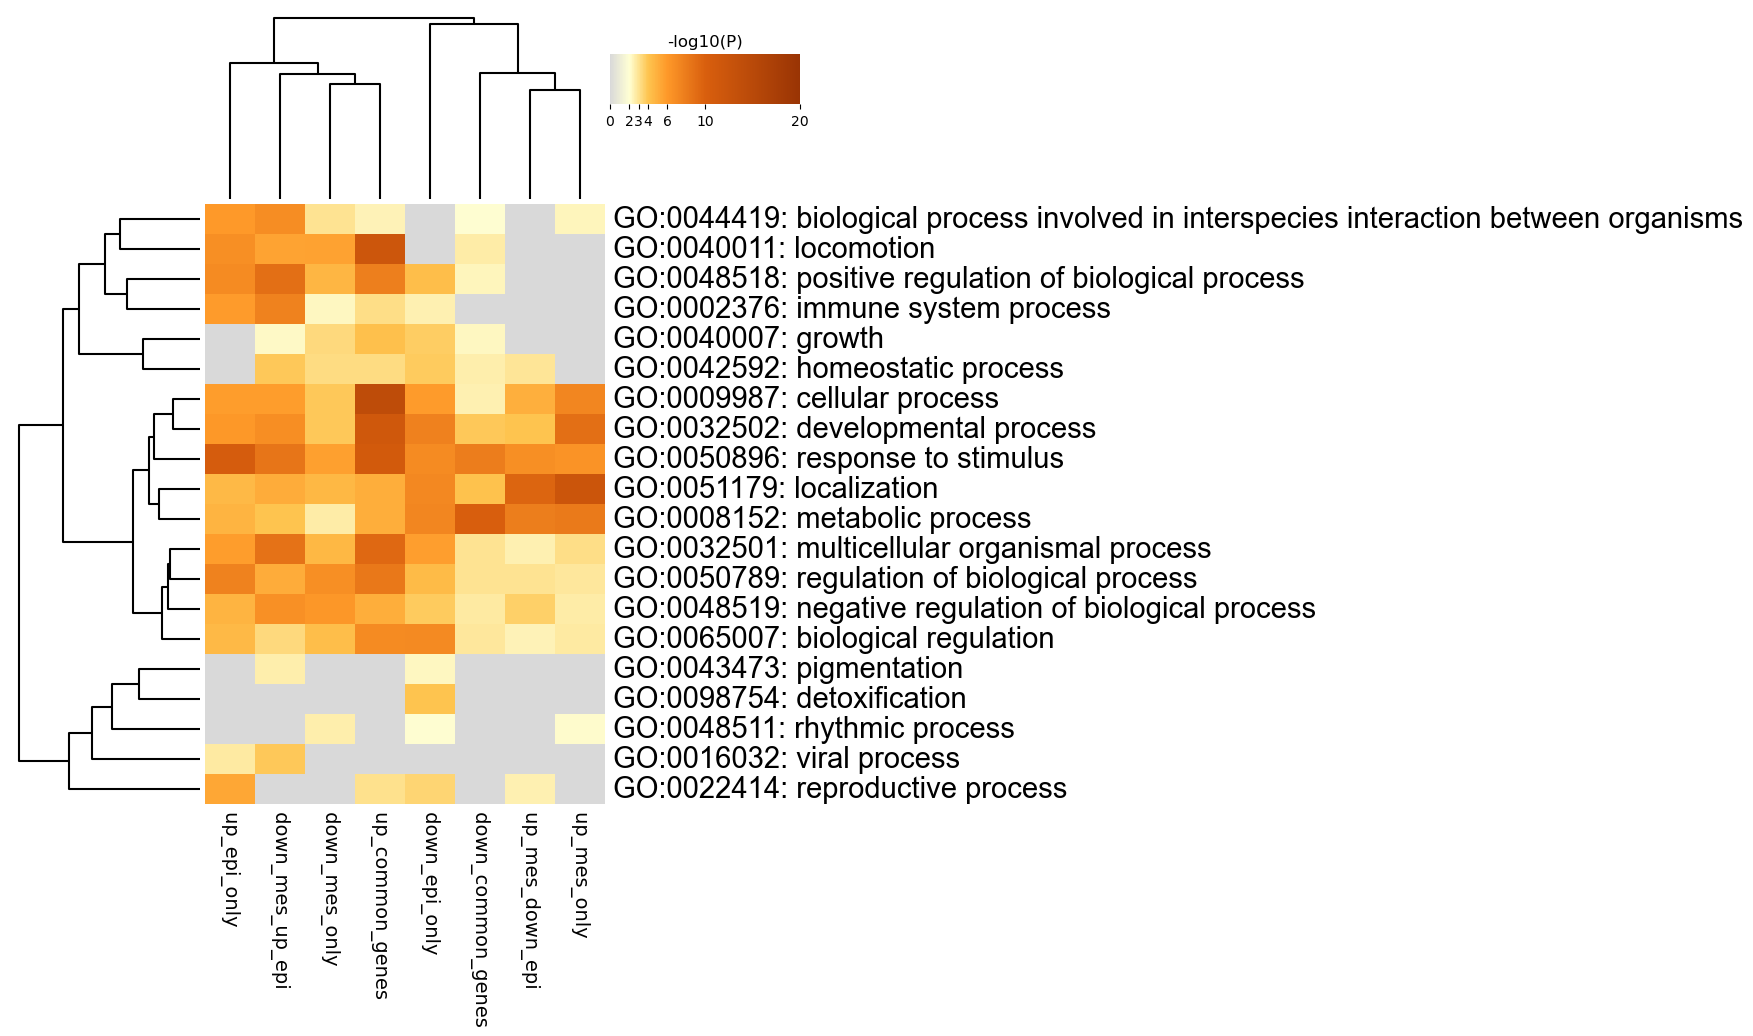

The file beside this chart, header and first rows:
GO, Description, _LogP_down_common_genes, _LogP_down_epi_only, _LogP_down_mes_only, _LogP_down_mes_up_epi, _LogP_up_common_genes, _LogP_up_epi_only, _LogP_up_mes_down_epi, _LogP_up_mes_only
GO:0044419, biological process involved in interspec…, -2.05, 0.0, -3.043, -6.837, -2.466, -5.969, 0.0, -2.375
GO:0040011, locomotion, -2.697, 0.0, -5.587, -5.502, -11.96, -6.674, 0.0, 0.0
GO:0048518, positive regulation of biological proces…, -2.379, -4.253, -4.631, -8.83, -7.795, -6.95, 0.0, 0.0
GO:0002376, immune system process, 0.0, -2.505, -2.341, -7.56, -3.169, -5.892, 0.0, 0.0
GO:0040007, growth, -2.27, -3.726, -3.338, -2.206, -4.156, 0.0, 0.0, 0.0
GO:0042592, homeostatic process, -2.632, -3.755, -3.218, -3.876, -3.24, 0.0, -2.913, 0.0
GO:0009987, cellular process, -2.525, -5.916, -3.896, -5.843, -14.17, -5.787, -4.953, -7.328
GO:0032502, developmental process, -3.887, -7.599, -3.854, -6.766, -11.49, -6.041, -4.001, -8.831
GO:0050896, response to stimulus, -7.934, -6.918, -5.696, -8.507, -11.05, -10.59, -6.683, -6.349
GO:0051179, localization, -4.127, -7.136, -4.597, -5.117, -5.02, -4.471, -9.596, -12.12
GO:0008152, metabolic process, -10.09, -7.281, -2.683, -4.05, -5.067, -4.758, -7.871, -8.109
GO:0032501, multicellular organismal process, -3.005, -5.715, -4.609, -8.628, -9.349, -5.821, -2.505, -3.146
GO:0050789, regulation of biological process, -3.005, -4.386, -6.664, -5.138, -8.222, -7.514, -3.045, -2.818
GO:0048519, negative regulation of biological proces…, -2.781, -3.754, -6.135, -6.565, -5.029, -4.717, -3.605, -2.71
GO:0065007, biological regulation, -2.888, -6.972, -4.234, -3.313, -6.917, -4.522, -2.45, -2.774
GO:0043473, pigmentation, 0.0, -2.282, 0.0, -2.591, 0.0, 0.0, 0.0, 0.0
GO:0098754, detoxification, 0.0, -4.013, 0.0, 0.0, 0.0, 0.0, 0.0, 0.0
GO:0048511, rhythmic process, 0.0, -2.067, -2.603, 0.0, 0.0, 0.0, 0.0, -2.133
GO:0016032, viral process, 0.0, 0.0, 0.0, -3.904, 0.0, -2.737, 0.0, 0.0
GO:0022414, reproductive process, 0.0, -3.494, 0.0, 0.0, -3.095, -5.317, -2.505, 0.0
